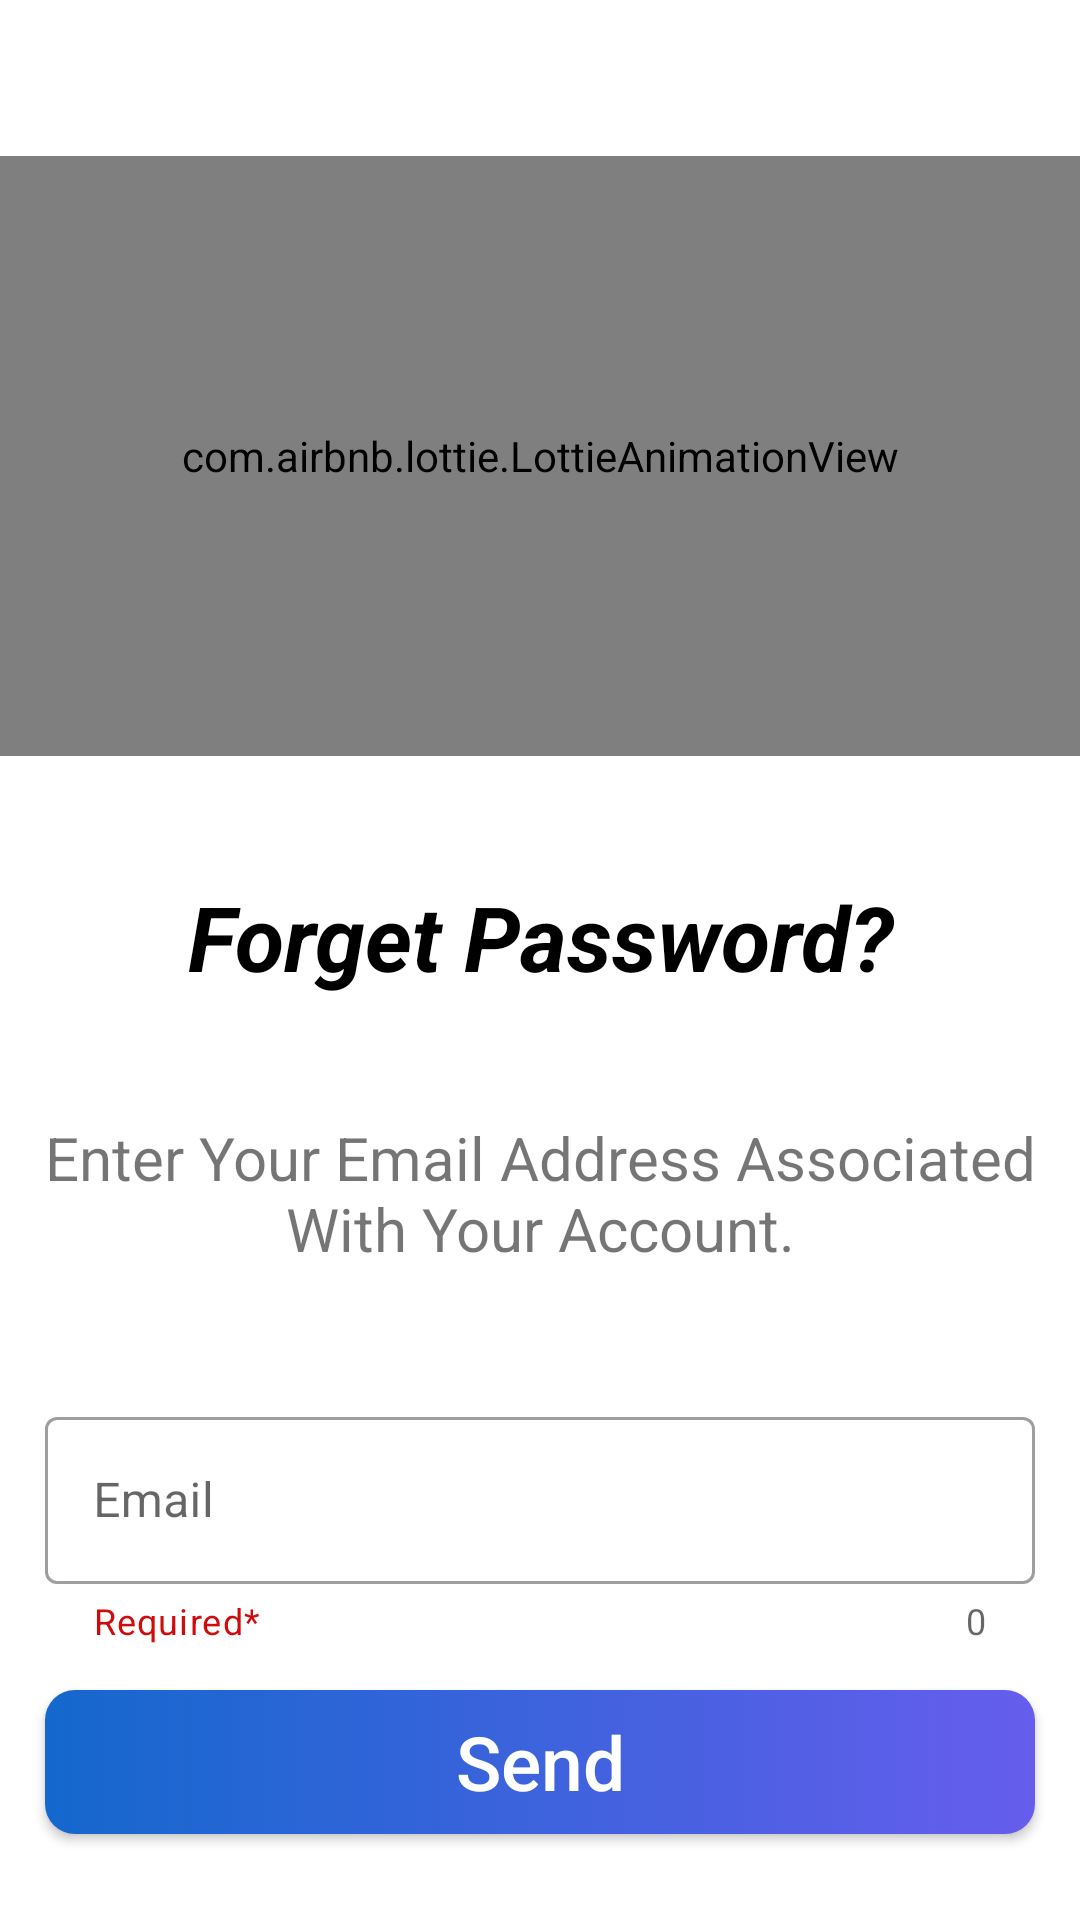

Android layout source for this screen:
<!-- AndroidManifest.xml: application theme Theme.3rdMedicalSummerTrainingProject -->
<!-- res/layout/fragment_forget_password.xml -->
<?xml version="1.0" encoding="utf-8"?>
<androidx.constraintlayout.widget.ConstraintLayout
    xmlns:android="http://schemas.android.com/apk/res/android"
    xmlns:tools="http://schemas.android.com/tools"
    android:layout_width="match_parent"
    android:layout_height="match_parent"
    xmlns:app="http://schemas.android.com/apk/res-auto"
    tools:context=".UI.ForgetPassword">

    <com.airbnb.lottie.LottieAnimationView
        android:id="@+id/repasslottie"
        android:layout_width="match_parent"
        android:layout_height="200dp"
        android:layout_marginTop="52dp"
        app:layout_constraintEnd_toEndOf="parent"
        app:layout_constraintHorizontal_bias="0.842"
        app:layout_constraintStart_toStartOf="parent"
        app:layout_constraintTop_toTopOf="parent"
        app:lottie_autoPlay="true"
        app:lottie_loop="true"
        app:lottie_rawRes="@raw/forgetpassword" />

    <TextView
        android:id="@+id/textView1"
        android:layout_width="match_parent"
        android:layout_height="wrap_content"
        android:layout_marginTop="40dp"
        android:gravity="center"
        android:text="Forget Password?"
        android:textAllCaps="false"
        android:textColor="@color/black"
        android:textSize="30sp"
        android:textStyle="bold|italic"
        app:layout_constraintEnd_toEndOf="parent"
        app:layout_constraintHorizontal_bias="0.0"
        app:layout_constraintStart_toStartOf="parent"
        app:layout_constraintTop_toBottomOf="@+id/repasslottie" />

    <TextView
        android:id="@+id/textView2"
        android:layout_width="match_parent"
        android:layout_height="wrap_content"
        android:layout_marginTop="40dp"
        android:gravity="center"
        android:text="Enter Your Email Address Associated With Your Account."
        android:textAllCaps="false"
        android:textSize="20sp"
        app:layout_constraintEnd_toEndOf="parent"
        app:layout_constraintHorizontal_bias="0.0"
        app:layout_constraintStart_toStartOf="parent"
        app:layout_constraintTop_toBottomOf="@+id/textView1" />

    <com.google.android.material.textfield.TextInputLayout
        android:id="@+id/emailTil"
        style="@style/Widget.MaterialComponents.TextInputLayout.OutlinedBox"
        android:layout_width="match_parent"
        android:layout_height="wrap_content"
        android:layout_marginTop="44dp"
        android:hint="Email"
        app:counterEnabled="true"
        app:endIconMode="clear_text"
        android:layout_marginStart="15dp"
        android:layout_marginEnd="15dp"
        app:helperText="Required*"
        app:helperTextTextColor="#D00B0B"
        app:layout_constraintTop_toBottomOf="@+id/textView2"
        app:startIconDrawable="@drawable/ic_baseline_email_24"
        tools:layout_editor_absoluteX="0dp">

        <com.google.android.material.textfield.TextInputEditText
            android:id="@+id/mEditEmail"
            android:layout_width="match_parent"
            android:layout_height="wrap_content"
            />

    </com.google.android.material.textfield.TextInputLayout>

    <androidx.appcompat.widget.AppCompatButton
        android:id="@+id/send"
        android:layout_width="match_parent"
        android:layout_height="wrap_content"
        android:layout_marginStart="15dp"
        android:layout_marginEnd="15dp"
        android:background="@drawable/shap_btn"
        android:text="Send"
        android:textAllCaps="false"
        android:textColor="@color/white"
        android:textSize="25sp"
        app:layout_constraintBottom_toBottomOf="parent"
        app:layout_constraintEnd_toEndOf="parent"
        app:layout_constraintHorizontal_bias="1.0"
        app:layout_constraintStart_toStartOf="parent"
        app:layout_constraintTop_toBottomOf="@+id/emailTil"
        app:layout_constraintVertical_bias="0.343" />


</androidx.constraintlayout.widget.ConstraintLayout>
<!-- resources referenced by this layout -->
<resources>
  <color name="black">#FF000000</color>
  <color name="white">#FFFFFFFF</color>
  <!-- drawable shap_btn (drawable) -->
  <?xml version="1.0" encoding="utf-8"?>
  <selector xmlns:android="http://schemas.android.com/apk/res/android">
  
      <item>
  
          <shape android:shape="rectangle" >
  
              
              <corners android:radius="10dp"/>
  
              <gradient
                  android:startColor="@color/ColorApp"
                  android:endColor="#665DED"
                  android:type="linear"
                  />
  
          </shape>
  
      </item>
  
  
  </selector>
  <style name="Theme.3rdMedicalSummerTrainingProject" parent="Theme.MaterialComponents.DayNight.NoActionBar">
          
          <item name="colorPrimary">@color/purple_500</item>
          <item name="colorPrimaryVariant">@color/purple_700</item>
          <item name="colorOnPrimary">@color/white</item>
          
          <item name="colorSecondary">@color/teal_200</item>
          <item name="colorSecondaryVariant">@color/teal_700</item>
          <item name="colorOnSecondary">@color/black</item>
          
          <item name="android:statusBarColor" tools:targetApi="l">?attr/colorPrimaryVariant</item>
          
      </style>
  <color name="ColorApp">#1468CD</color>
  <color name="purple_500">#FF6200EE</color>
  <color name="purple_700">#FF3700B3</color>
  <color name="teal_200">#FF03DAC5</color>
  <color name="teal_700">#FF018786</color>
</resources>
